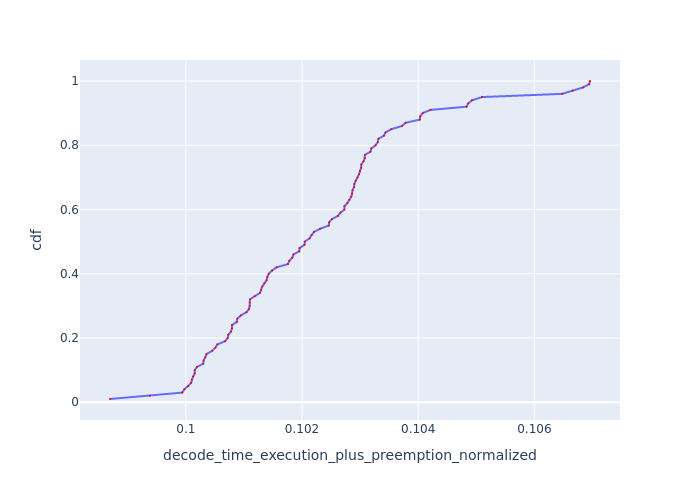

The data file committed next to this chart (first rows):
Request Id, decode_time_execution_plus_preemption_no…, cdf
0_2, 0.09869, 0.01
0_8, 0.09938, 0.02
0_19, 0.09994, 0.03
0_12, 0.09997, 0.04
0_1, 0.1, 0.05
0_11, 0.1001, 0.06
0_14, 0.1001, 0.07
0_7, 0.1001, 0.08
0_9, 0.1002, 0.09
0_18, 0.1002, 0.1
0_15, 0.1002, 0.11
0_17, 0.1003, 0.12
0_13, 0.1003, 0.13
0_10, 0.1003, 0.14
0_5, 0.1004, 0.15
0_16, 0.1005, 0.16
0_26, 0.1005, 0.17
0_54, 0.1005, 0.18
0_23, 0.1007, 0.19
0_3, 0.1007, 0.2
0_4, 0.1007, 0.21
0_20, 0.1008, 0.22
0_30, 0.1008, 0.23
0_27, 0.1008, 0.24
0_28, 0.1009, 0.25
0_29, 0.1009, 0.26
0_31, 0.1009, 0.27
0_25, 0.101, 0.28
0_44, 0.1011, 0.29
0_32, 0.1011, 0.3
0_40, 0.1011, 0.31
0_37, 0.1011, 0.32
0_41, 0.1012, 0.33
0_38, 0.1013, 0.34
0_43, 0.1013, 0.35
0_36, 0.1013, 0.36
0_24, 0.1014, 0.37
0_52, 0.1014, 0.38
0_39, 0.1014, 0.39
0_42, 0.1014, 0.4
0_6, 0.1015, 0.41
0_21, 0.1016, 0.42
0_53, 0.1018, 0.43
0_57, 0.1018, 0.44
0_22, 0.1018, 0.45
0_50, 0.1019, 0.46
0_33, 0.102, 0.47
0_51, 0.102, 0.48
0_71, 0.102, 0.49
0_55, 0.102, 0.5
0_56, 0.1021, 0.51
0_46, 0.1022, 0.52
0_45, 0.1022, 0.53
0_47, 0.1023, 0.54
0_73, 0.1025, 0.55
0_76, 0.1025, 0.56
0_48, 0.1025, 0.57
0_84, 0.1026, 0.58
0_81, 0.1027, 0.59
0_35, 0.1027, 0.6
... 40 more rows
